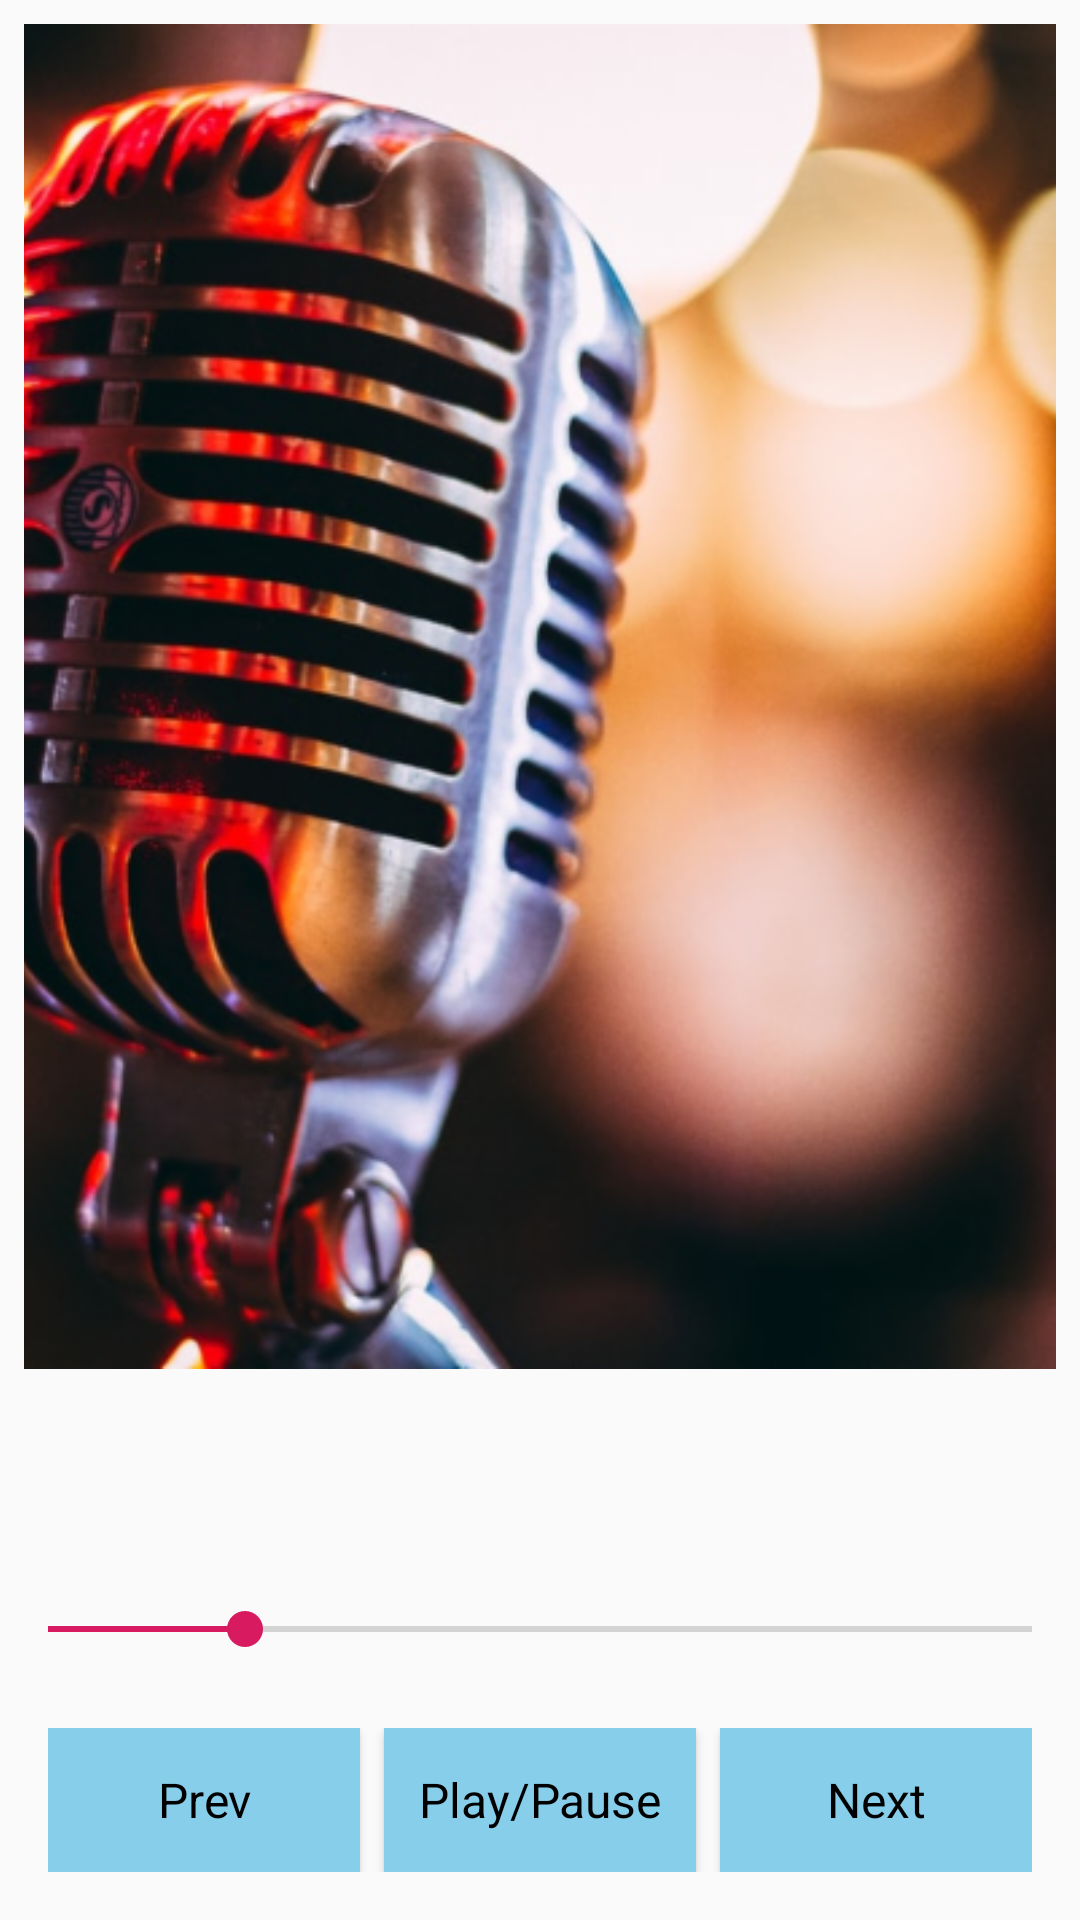

Reconstruct the res/layout file that produces this screen, plus the resources it refers to.
<!-- AndroidManifest.xml: application theme AppTheme -->
<!-- res/layout/player.xml -->
<?xml version="1.0" encoding="utf-8"?>
<LinearLayout xmlns:android="http://schemas.android.com/apk/res/android"
    xmlns:tools="http://schemas.android.com/tools"
    android:layout_width="match_parent"
    android:layout_height="match_parent"
    android:orientation="vertical"
    android:padding="8dp">

    <ImageView
        android:layout_width="match_parent"
        android:layout_height="0dp"
        android:layout_gravity="center"
        android:layout_marginBottom="@dimen/activity_vertical_margin"
        android:layout_weight="1"
        android:scaleType="centerCrop"
        android:src="@drawable/music"
        android:contentDescription="@string/todo" />

    <TextView
        android:id="@+id/player_song"
        android:layout_width="match_parent"
        android:layout_height="wrap_content"
        android:gravity="center"
        android:textSize="@dimen/player_song_text"
        tools:text="Song" />

    <TextView
        android:id="@+id/player_artist"
        android:layout_width="match_parent"
        android:layout_height="wrap_content"
        android:gravity="center"
        android:textSize="@dimen/player_composer_text"
        tools:text="Artist" />

    <SeekBar
        android:layout_width="match_parent"
        android:layout_height="wrap_content"
        android:layout_marginTop="8dp"
        android:layout_marginBottom="8dp"
        android:max="100"
        android:padding="@dimen/activity_vertical_margin"
        android:progress="20" />

    <LinearLayout
        android:layout_width="match_parent"
        android:layout_height="wrap_content"
        android:orientation="horizontal"
        android:padding="@dimen/activity_vertical_margin">

        <Button
            style="@style/ButtonStyle"
            android:background="@color/pause_button"
            android:text="@string/prev_button"  />

        <Button
            style="@style/ButtonStyle"
            android:layout_marginLeft="8dp"
            android:layout_marginRight="8dp"
            android:background="@color/play_button"
            android:text="@string/play_button" />

        <Button
            style="@style/ButtonStyle"
            android:background="@color/stop_button"
            android:text="@string/next_button"  />

    </LinearLayout>

</LinearLayout>
<!-- resources referenced by this layout -->
<resources>
  <color name="pause_button">#87CEEB</color>
  <color name="play_button">#87CEEB</color>
  <color name="stop_button">#87CEEB</color>
  <dimen name="activity_vertical_margin">8dp</dimen>
  <dimen name="player_composer_text">18sp</dimen>
  <dimen name="player_song_text">22sp</dimen>
  <!-- drawable music: jpeg bitmap (drawable, 95057 bytes) -->
  <string name="next_button">Next</string>
  <string name="play_button">Play/Pause</string>
  <string name="prev_button">Prev</string>
  <string name="todo">TODO</string>
  <style name="ButtonStyle">
          <item name="android:layout_width">0dp</item>
          <item name="android:layout_height">wrap_content</item>
          <item name="android:layout_weight">1</item>
          <item name="android:textColor">@color/button_text</item>
          <item name="android:textSize">@dimen/button_text</item>
          <item name="android:textAppearance">?android:textAppearanceMedium</item>
      </style>
  <style name="AppTheme" parent="Theme.AppCompat.Light.DarkActionBar">
          
          <item name="colorPrimary">@color/colorPrimary</item>
          <item name="colorPrimaryDark">@color/colorPrimaryDark</item>
          <item name="colorAccent">@color/colorAccent</item>
      </style>
  <color name="button_text">#000000</color>
  <dimen name="button_text">16sp</dimen>
  <color name="colorPrimary">#008577</color>
  <color name="colorPrimaryDark">#00574B</color>
  <color name="colorAccent">#D81B60</color>
</resources>
